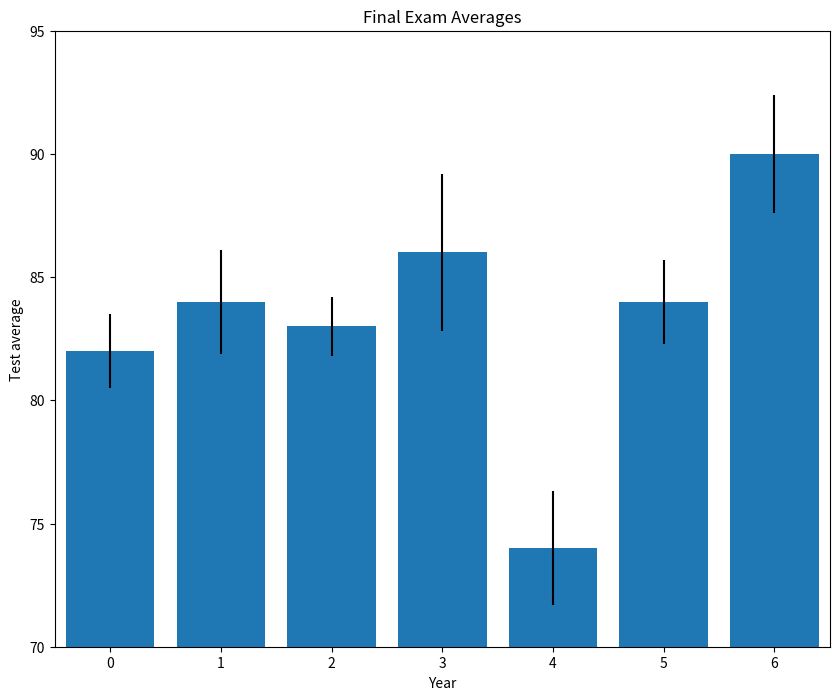
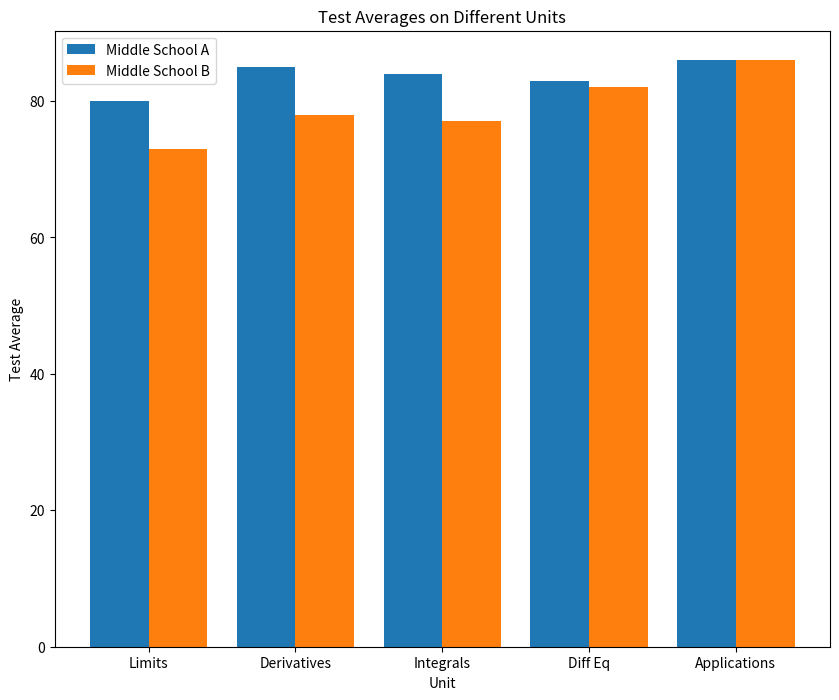
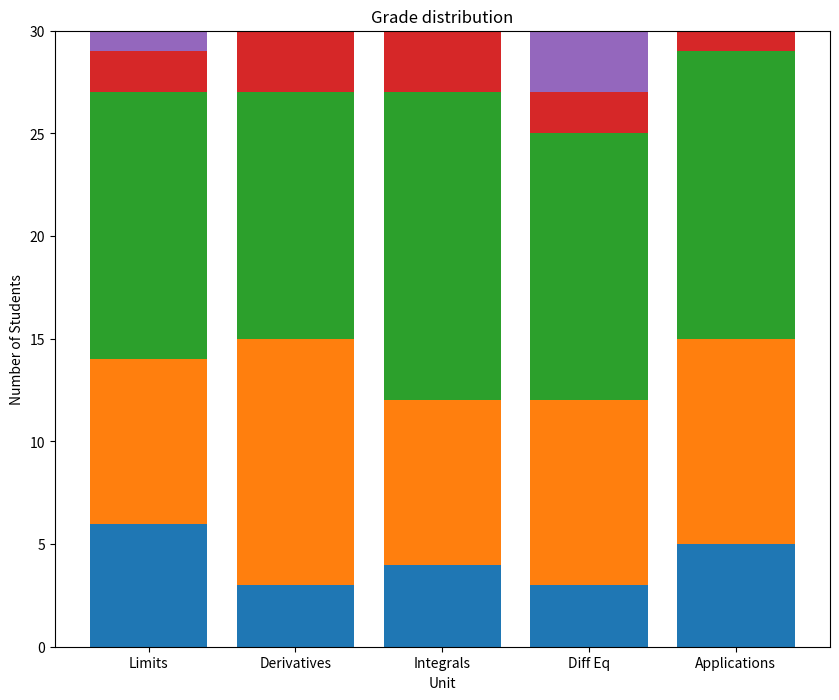
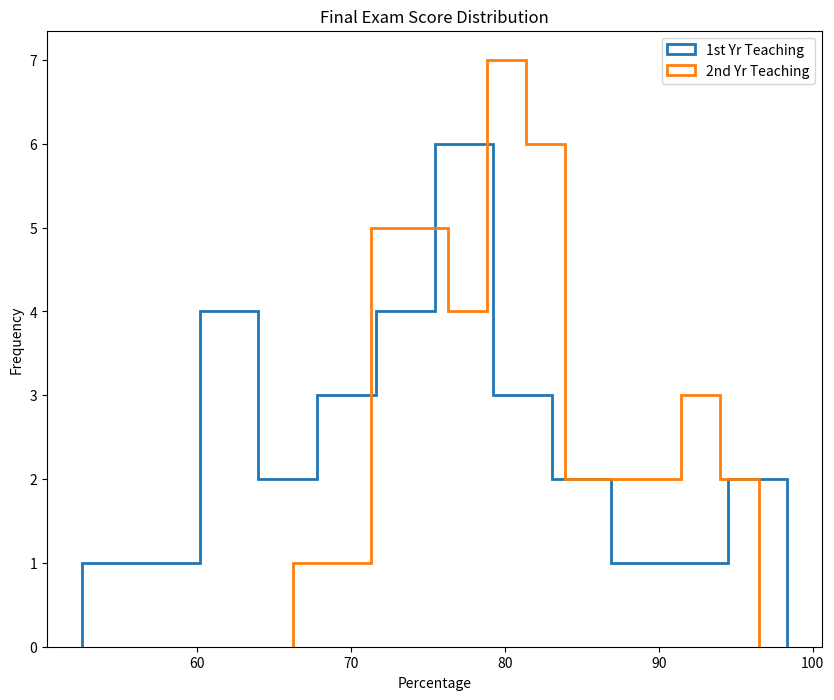
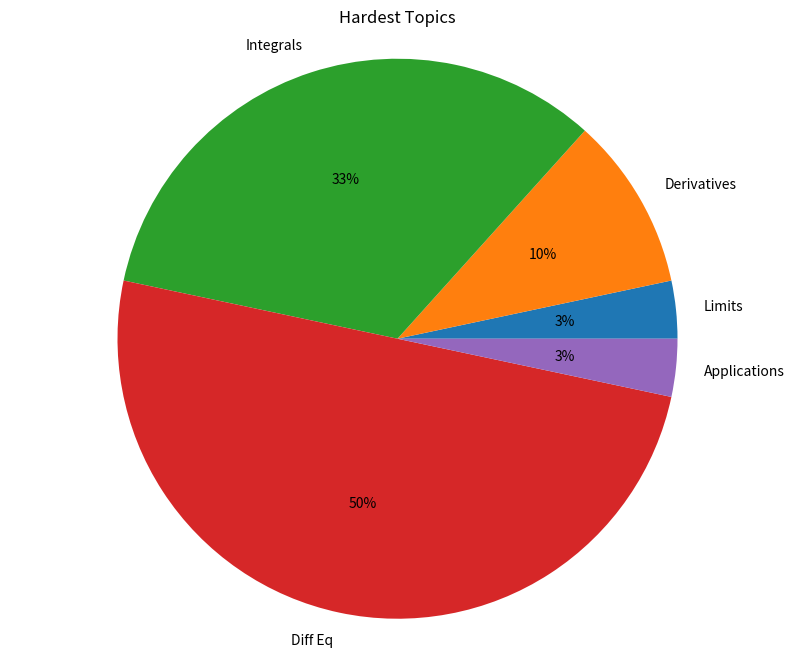
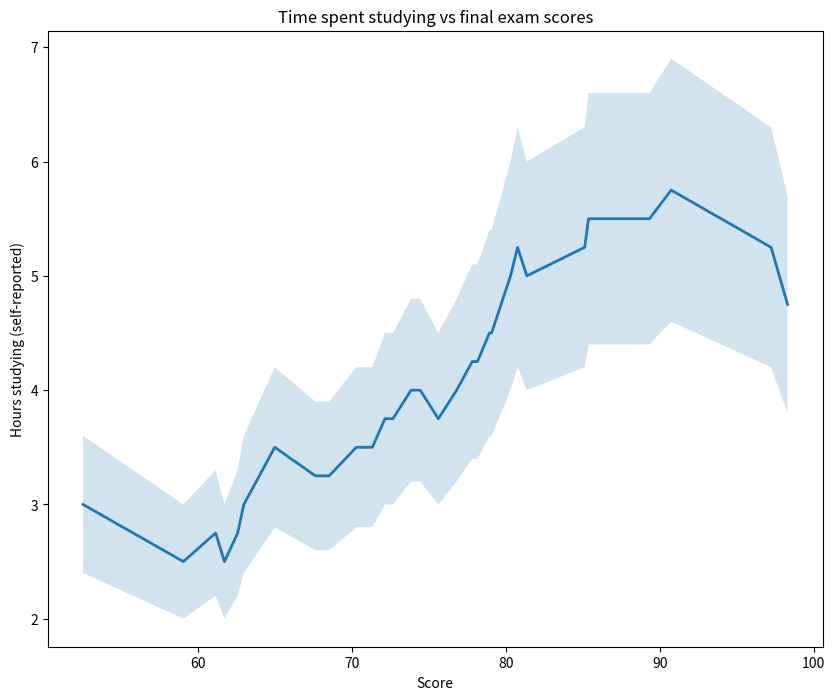

Here is the Python script that generated these plots, in order:
# Bar Chart with Error

from matplotlib import pyplot as plt

past_years_averages = [82, 84, 83, 86, 74, 84, 90]
years = [2000, 2001, 2002, 2003, 2004, 2005, 2006]
error = [1.5, 2.1, 1.2, 3.2, 2.3, 1.7, 2.4]

# Make your chart here
plt.figure(figsize=(10,8))
plt.bar(range(len(years)), past_years_averages, yerr=error)
plt.axis([-0.5, 6.5, 70, 95])
plt.title("Final Exam Averages")
plt.xlabel("Year")
plt.ylabel("Test average")
plt.show()

plt.savefig('my_bar_chart.png')

# Side By Side Bars

unit_topics = ['Limits', 'Derivatives', 'Integrals', 'Diff Eq', 'Applications']
middle_school_a = [80, 85, 84, 83, 86]
middle_school_b = [73, 78, 77, 82, 86]

def create_x(t, w, n, d):
    return [t*x + w*n for x in range(d)]
# Make your chart here

# school_a_x = [0.8, 2.8, 4.8, 6.8, 8.8]
# school_b_x = [1.6, 3.6, 5.6, 7.6, 9.6]

school_a_x = create_x(2,0.8,1,5)
school_b_x = create_x(2,0.8,2,5)

plt.figure(figsize=(10,8))
ax = plt.subplot()

plt.bar(school_a_x, middle_school_a)
plt.bar(school_b_x, middle_school_b)

middle_x = [ (a + b) / 2.0 for a, b in zip(school_a_x, school_b_x)]

ax.set_xticks(middle_x)
ax.set_xticklabels(unit_topics)
plt.legend(["Middle School A", "Middle School B"])
plt.title("Test Averages on Different Units")
plt.xlabel("Unit")
plt.ylabel("Test Average")
plt.savefig("my_side_by_side.png")

plt.show()

# Stacked Bars

import numpy as np

unit_topics = ['Limits', 'Derivatives', 'Integrals', 'Diff Eq', 'Applications']
As = [6, 3, 4, 3, 5]
Bs = [8, 12, 8, 9, 10]
Cs = [13, 12, 15, 13, 14]
Ds = [2, 3, 3, 2, 1]
Fs = [1, 0, 0, 3, 0]

x = range(5)

c_bottom = np.add(As, Bs)
#create d_bottom and f_bottom here
d_bottom = np.add(c_bottom, Cs)
f_bottom = np.add(d_bottom, Ds)
#create your plot here
plt.figure(figsize=(10,8))
plt.bar(range(len(unit_topics)), As)
plt.bar(range(len(unit_topics)), Bs, bottom=As)
plt.bar(range(len(unit_topics)), Cs, bottom=c_bottom)
plt.bar(range(len(unit_topics)), Ds, bottom=d_bottom)
plt.bar(range(len(unit_topics)), Fs, bottom=f_bottom)

ax = plt.subplot()
ax.set_xticks(range(len(unit_topics)))
ax.set_xticklabels(unit_topics)

plt.title("Grade distribution")
plt.xlabel("Unit")
plt.ylabel("Number of Students")
plt.savefig("my_stacked_bar.png")

plt.show()

# Two Histograms on a Plot

exam_scores1 = [62.58, 67.63, 81.37, 52.53, 62.98, 72.15, 59.05, 73.85, 97.24, 76.81, 89.34, 74.44, 68.52, 85.13, 90.75, 70.29, 75.62, 85.38, 77.82, 98.31, 79.08, 61.72, 71.33, 80.77, 80.31, 78.16, 61.15, 64.99, 72.67, 78.94]
exam_scores2 = [72.38, 71.28, 79.24, 83.86, 84.42, 79.38, 75.51, 76.63, 81.48,78.81,79.23,74.38,79.27,81.07,75.42,90.35,82.93,86.74,81.33,95.1,86.57,83.66,85.58,81.87,92.14,72.15,91.64,74.21,89.04,76.54,81.9,96.5,80.05,74.77,72.26,73.23,92.6,66.22,70.09,77.2]

# Make your plot here
plt.figure(figsize=(10,8))
plt.hist(exam_scores1, bins=12, histtype='step', linewidth=2)
plt.hist(exam_scores2, bins=12, histtype='step', linewidth=2)

plt.legend(["1st Yr Teaching", "2nd Yr Teaching"])
plt.title("Final Exam Score Distribution")
plt.xlabel("Percentage")
plt.ylabel("Frequency")
plt.savefig("my_histogram.png")

plt.show()

# Labeled Pie Chart

unit_topics = ['Limits', 'Derivatives', 'Integrals', 'Diff Eq', 'Applications']
num_hardest_reported = [1, 3, 10, 15, 1]

#Make your plot here
plt.figure(figsize=(10,8))
plt.pie(num_hardest_reported, labels=unit_topics, autopct = '%1d%%')
plt.axis('equal')
plt.title("Hardest Topics")
plt.savefig("my_pie_chart.png")

plt.show()

# Line with Shaded Error

hours_reported =[3, 2.5, 2.75, 2.5, 2.75, 3.0, 3.5, 3.25, 3.25,  3.5, 3.5, 3.75, 3.75,4, 4.0, 3.75,  4.0, 4.25, 4.25, 4.5, 4.5, 5.0, 5.25, 5, 5.25, 5.5, 5.5, 5.75, 5.25, 4.75]
exam_scores = [52.53, 59.05, 61.15, 61.72, 62.58, 62.98, 64.99, 67.63, 68.52, 70.29, 71.33, 72.15, 72.67, 73.85, 74.44, 75.62, 76.81, 77.82, 78.16, 78.94, 79.08, 80.31, 80.77, 81.37, 85.13, 85.38, 89.34, 90.75, 97.24, 98.31]

plt.figure(figsize=(10,8))

# Create your hours_lower_bound and hours_upper_bound lists here
hours_lower_bound = [i - i*0.2 for i in hours_reported]
hours_upper_bound = [i + i*0.2 for i in hours_reported]

# Make your graph here
plt.plot(exam_scores, hours_reported, linewidth=2)
plt.fill_between(exam_scores, hours_lower_bound, hours_upper_bound, alpha=0.2)
plt.title("Time spent studying vs final exam scores")
plt.xlabel("Score")
plt.ylabel("Hours studying (self-reported)")
plt.savefig("my_line_graph.png")

plt.show()